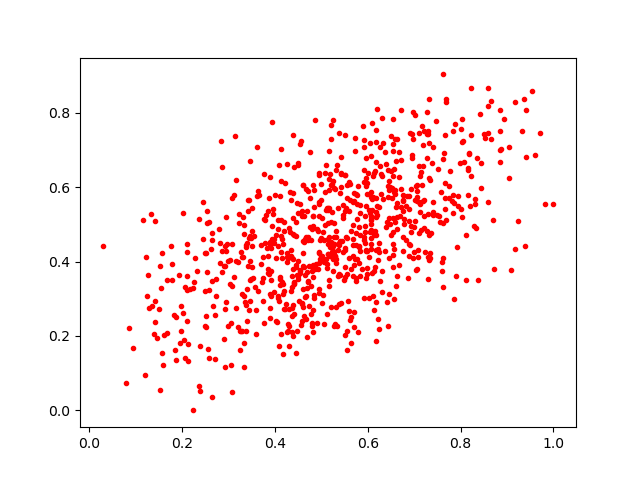

The data file committed next to this chart (first rows):
0.38880098, 0.44832626
0.2505, 0.4231
0.4712, 0.5903
0.3035, 0.4051
0.3475, 0.3529
0.4212, 0.6103
0.1938, 0.3628
0.3745, 0.3556
0.7196, 0.7135
0.5719, 0.6981
0.4812, 0.2711
0.494, 0.3165
0.7108, 0.5605
0.8006, 0.7562
0.3402, 0.2399
0.6268, 0.658
0.5748, 0.582
0.5299, 0.2332
0.6178, 0.7537
0.2112, 0.4244
0.3597, 0.2709
0.1967, 0.2796
0.784, 0.5797
0.7011, 0.7934
0.362, 0.7088
0.5087, 0.498
0.5972, 0.4288
0.6833, 0.5485
0.6391, 0.6626
0.6041, 0.7197
0.5049, 0.3994
0.4956, 0.5535
0.6052, 0.5305
0.6718, 0.6737
0.5943, 0.451
0.6549, 0.4186
0.08527, 0.2222
0.6606, 0.67
0.5289, 0.5953
0.5053, 0.458
0.4091, 0.1721
0.4416, 0.6528
0.711, 0.6561
0.5108, 0.66
0.8021, 0.5198
0.1679, 0.3501
0.6076, 0.5862
0.4384, 0.1999
0.3442, 0.5652
0.3331, 0.1176
0.2444, 0.4596
0.6553, 0.4789
0.3907, 0.3496
0.5045, 0.4036
0.58, 0.2108
0.7041, 0.3767
0.4215, 0.2714
0.3256, 0.2133
0.5506, 0.6333
0.6716, 0.8081
0.575, 0.3472
... 807 more rows
